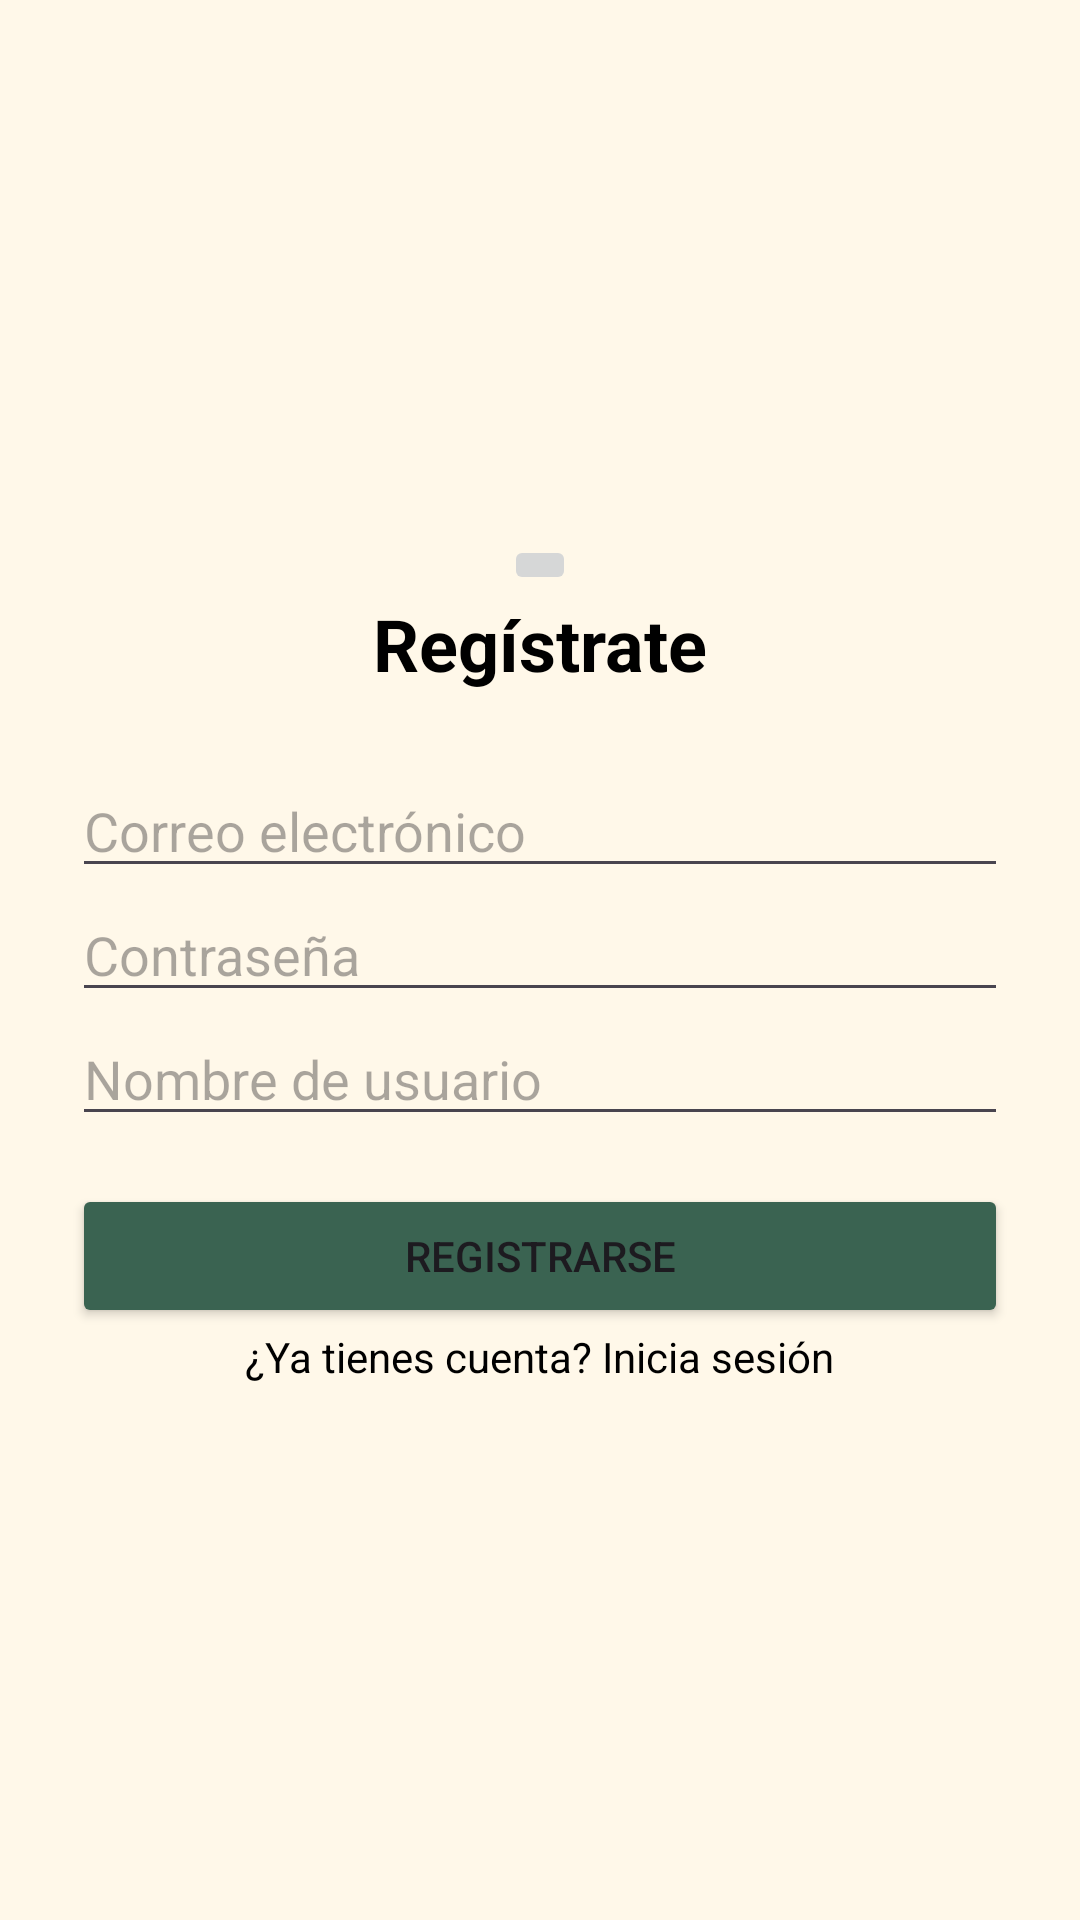

This screen was rendered from an Android layout file. Write that file and the resources it references.
<!-- AndroidManifest.xml: application theme Theme.CoinFin -->
<!-- res/layout/activity_sign_up.xml -->
<LinearLayout xmlns:android="http://schemas.android.com/apk/res/android"
    android:layout_width="match_parent"
    android:layout_height="match_parent"
    android:orientation="vertical"
    android:gravity="center"
    android:background="@color/background_onboarding"
    android:padding="24dp">

    <ImageButton
        android:id="@+id/backButton"
        android:layout_width="wrap_content"
        android:layout_height="wrap_content"
        android:onClick="backButtonClick"
        android:src="@drawable/ic_back"/>

    <TextView
        android:text="Regístrate"
        android:textSize="24sp"
        android:textStyle="bold"
        android:textColor="@color/black"
        android:layout_marginBottom="24dp"
        android:layout_height="wrap_content"
        android:layout_width="wrap_content"/>

    <EditText
        android:id="@+id/emailEditText"
        android:layout_width="match_parent"
        android:layout_height="wrap_content"
        android:hint="Correo electrónico"
        android:inputType="textEmailAddress" />

    <EditText
        android:id="@+id/passwordEditText"
        android:layout_width="match_parent"
        android:layout_height="wrap_content"
        android:hint="Contraseña"
        android:inputType="textPassword" />

    <EditText
        android:id="@+id/usernameEditText"
        android:layout_width="match_parent"
        android:layout_height="wrap_content"
        android:hint="Nombre de usuario" />

    <Button
        android:id="@+id/signUpButton"
        android:layout_width="match_parent"
        android:layout_height="wrap_content"
        android:text="Registrarse"
        android:layout_marginTop="16dp"
        android:backgroundTint="@color/secundary"
        android:src="@drawable/ic_new_user"/>


    <TextView
        android:id="@+id/linkToLogin"
        android:text="¿Ya tienes cuenta? Inicia sesión"
        android:layout_width="wrap_content"
        android:layout_height="wrap_content"
        android:textColor="@color/black"
        android:gravity="center"
        android:clickable="true" />


</LinearLayout>
<!-- resources referenced by this layout -->
<resources>
  <color name="background_onboarding">#fff8e9</color>
  <color name="black">#FF000000</color>
  <color name="secundary">#3A6351</color>
  <style name="Theme.CoinFin" parent="Base.Theme.CoinFin" />
  <style name="Base.Theme.CoinFin" parent="Theme.Material3.DayNight.NoActionBar">
          
          
      </style>
</resources>
